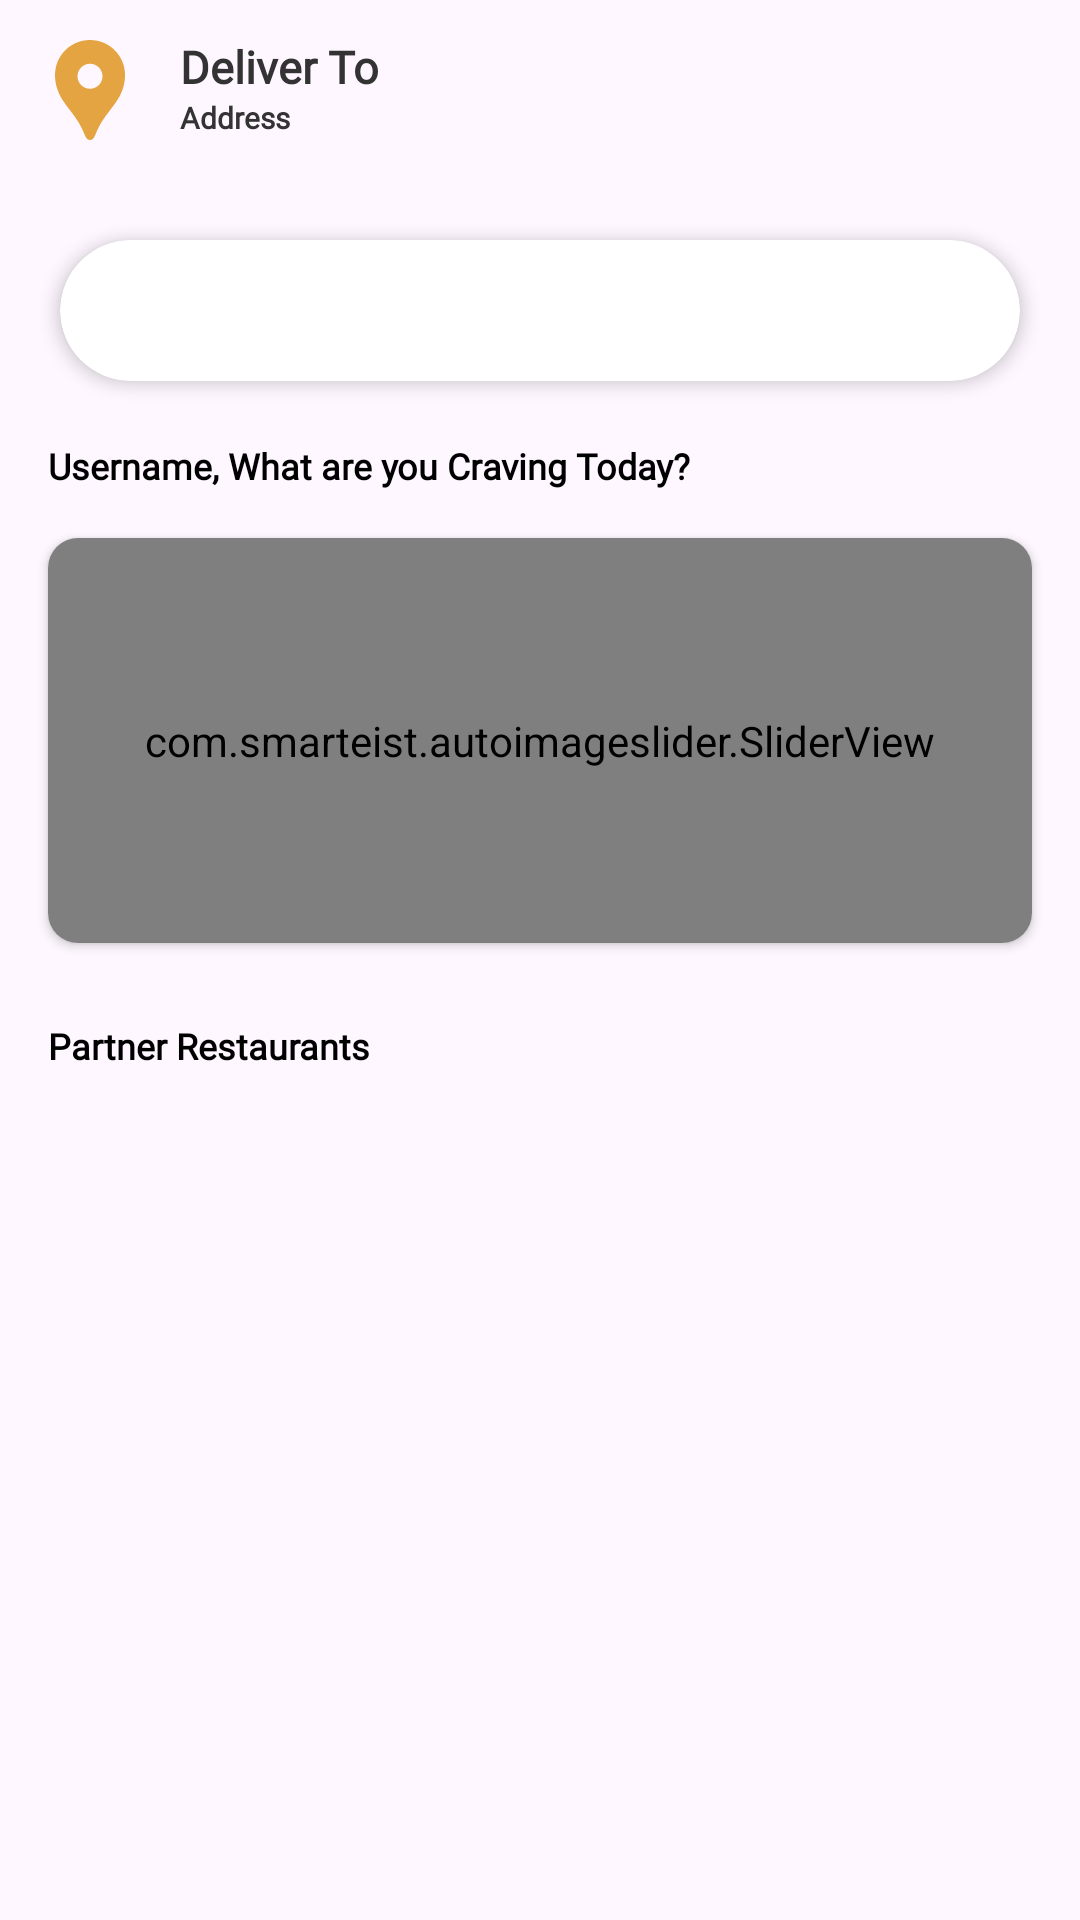

Write the Android layout XML for this screen, with the resource values it uses.
<!-- AndroidManifest.xml: application theme Theme.Cravify -->
<!-- res/layout/activity_home_fragment.xml -->
<?xml version="1.0" encoding="utf-8"?>
<RelativeLayout xmlns:android="http://schemas.android.com/apk/res/android"
    xmlns:app="http://schemas.android.com/apk/res-auto"
    xmlns:tools="http://schemas.android.com/tools"
    android:id="@+id/main"
    android:layout_width="match_parent"
    android:layout_height="match_parent"
    tools:context=".HomeFragment">

    <androidx.core.widget.NestedScrollView
        android:layout_width="match_parent"
        android:id="@+id/sc_view"
        android:layout_height="match_parent"
        android:layout_alignParentTop="true">

        <LinearLayout
            android:layout_width="match_parent"
            android:layout_height="match_parent"
            android:orientation="vertical">

            <RelativeLayout
                android:layout_width="match_parent"
                android:layout_height="wrap_content"
                android:orientation="vertical">

                <ImageView
                    android:layout_width="40dp"
                    android:layout_height="40dp"
                    android:id="@+id/loc_symbol"
                    android:layout_gravity="start"
                    android:layout_margin="10dp"
                    android:src="@drawable/baseline_location_pin_24"/>

                <TextView
                    android:id="@+id/del_to_txt"
                    android:layout_width="wrap_content"
                    android:layout_height="wrap_content"
                    android:layout_marginTop="12dp"
                    android:layout_toEndOf="@id/loc_symbol"
                    android:fontFamily="@font/poppins_bold"
                    android:text="Deliver To"
                    android:textColor="#333333"
                    android:textSize="15dp"
                    android:textStyle="bold" />

                <TextView
                    android:id="@+id/current_location_txt"
                    android:layout_width="match_parent"
                    android:layout_marginRight="20dp"
                    android:layout_height="wrap_content"
                    android:layout_toEndOf="@id/loc_symbol"
                    android:layout_below="@id/del_to_txt"
                    android:fontFamily="@font/poppins_light"
                    android:text="Address"
                    android:textColor="#333333"
                    android:textSize="10dp"
                    android:textStyle="bold" />

            </RelativeLayout>

            <androidx.cardview.widget.CardView
                android:layout_width="match_parent"
                android:layout_height="47dp"
                android:layout_margin="20dp"
                app:cardBackgroundColor="@color/white"
                app:cardCornerRadius="30dp"
                app:cardElevation="3dp">

                <androidx.appcompat.widget.SearchView
                    android:id="@+id/rectangle_3"
                    android:layout_width="match_parent"
                    android:layout_height="wrap_content"
                    android:queryHint="Search Food items"
                    android:iconifiedByDefault="false"
                    android:layout_margin="8dp"
                    app:searchIcon="@drawable/baseline_search_24"
                    style="@style/CustomSearchView" />


            </androidx.cardview.widget.CardView>

            <TextView
                android:layout_width="match_parent"
                android:layout_height="wrap_content"
                android:layout_marginStart="16dp"
                android:id="@+id/username_crave"
                android:fontFamily="@font/poppins_semibold"
                android:text="Username, What are you Craving Today?"
                android:textColor="@color/black"
                android:textSize="12sp"
                android:textStyle="bold" />

            <androidx.cardview.widget.CardView
                android:layout_width="match_parent"
                android:layout_height="135dp"
                android:layout_margin="16dp"
                app:cardCornerRadius="10dp">

                <com.smarteist.autoimageslider.SliderView
                    android:background="@color/white"
                    android:id="@+id/imageSlider"
                    android:layout_width="match_parent"
                    android:layout_height="match_parent"
                    app:sliderAnimationDuration="2250"
                    app:sliderAutoCycleDirection="right"
                    app:sliderAutoCycleEnabled="true"
                    app:sliderIndicatorAnimationDuration="1000"
                    app:sliderIndicatorGravity="center_horizontal|bottom"
                    app:sliderIndicatorMargin="15dp"
                    app:sliderIndicatorOrientation="horizontal"
                    app:sliderIndicatorPadding="3dp"
                    app:sliderIndicatorRadius="1dp"
                    app:sliderIndicatorSelectedColor="@color/mainAppColour"
                    app:sliderIndicatorUnselectedColor="#e9dbc5"
                    app:sliderScrollTimeInSec="5"
                    app:sliderStartAutoCycle="true" />


            </androidx.cardview.widget.CardView>

            <TextView
                android:layout_width="match_parent"
                android:layout_height="wrap_content"
                android:layout_marginStart="16dp"
                android:layout_marginTop="10dp"
                android:fontFamily="@font/poppins_semibold"
                android:text="Partner Restaurants"
                android:textColor="@color/black"
                android:textSize="12sp"
                android:textStyle="bold" />

            <androidx.recyclerview.widget.RecyclerView
                android:layout_width="match_parent"
                android:id="@+id/restaurant_recyclerview"
                android:layout_margin="20dp"
                android:orientation="vertical"
                android:layout_height="wrap_content"/>

            <LinearLayout
                android:id="@+id/no_results_view"
                android:layout_width="match_parent"
                android:layout_height="wrap_content"
                android:orientation="vertical"
                android:gravity="center"
                android:layout_marginTop="40dp"
                android:visibility="gone">

                <ImageView
                    android:id="@+id/no_results_image"
                    android:layout_width="80dp"
                    android:layout_height="80dp"
                    android:src="@drawable/no_results_image" />

                <TextView
                    android:id="@+id/no_results_text"
                    android:textSize="12dp"
                    android:layout_width="wrap_content"
                    android:layout_height="wrap_content"
                    android:text="Sorry, found nothing!"
                    android:fontFamily="@font/poppins_semibold"
                    android:textColor="@android:color/black" />
            </LinearLayout>

        </LinearLayout>

    </androidx.core.widget.NestedScrollView>

</RelativeLayout>
<!-- resources referenced by this layout -->
<resources>
  <color name="black">#FF000000</color>
  <color name="mainAppColour">#E4A442</color>
  <color name="white">#FFFFFFFF</color>
  <!-- drawable baseline_location_pin_24 (drawable) -->
  <vector xmlns:android="http://schemas.android.com/apk/res/android" android:height="24dp" android:tint="#E4A442" android:viewportHeight="24" android:viewportWidth="24" android:width="24dp">
        
      <path android:fillColor="@android:color/white" android:pathData="M12,2L12,2C8.13,2 5,5.13 5,9c0,1.74 0.5,3.37 1.41,4.84c0.95,1.54 2.2,2.86 3.16,4.4c0.47,0.75 0.81,1.45 1.17,2.26C11,21.05 11.21,22 12,22h0c0.79,0 1,-0.95 1.25,-1.5c0.37,-0.81 0.7,-1.51 1.17,-2.26c0.96,-1.53 2.21,-2.85 3.16,-4.4C18.5,12.37 19,10.74 19,9C19,5.13 15.87,2 12,2zM12,11.75c-1.38,0 -2.5,-1.12 -2.5,-2.5s1.12,-2.5 2.5,-2.5s2.5,1.12 2.5,2.5S13.38,11.75 12,11.75z"/>
      
  </vector>
  <!-- drawable no_results_image: png bitmap (drawable, 29174 bytes) -->
  <style name="CustomSearchView" parent="Widget.AppCompat.SearchView">
          <item name="queryBackground">@color/white</item>
          <item name="android:textColor">@color/black</item>
          <item name="android:textColorHint">@color/black</item>
      </style>
  <style name="Theme.Cravify" parent="Base.Theme.Cravify" />
  <style name="Base.Theme.Cravify" parent="Theme.Material3.DayNight.NoActionBar">
          <item name="android:windowIsTranslucent">true</item>
          
          
      </style>
</resources>
